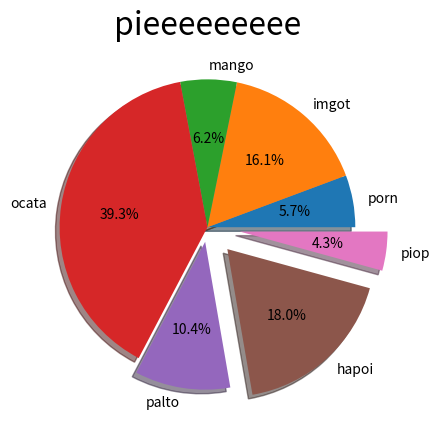

Reproduce this figure in Python.
import matplotlib.pyplot as plt 
data = [12,34,13,83,22,38,9]
labs = ["porn","imgot","mango","ocata","palto","hapoi","piop"]
plt.pie(data, labels=labs,
        autopct="%1.1f%%",
        
        explode=[0,0,0,0,0.1,0.2,0.22],
        shadow=True,
        )
plt.title("pieeeeeeeee",size=23)
plt.show()